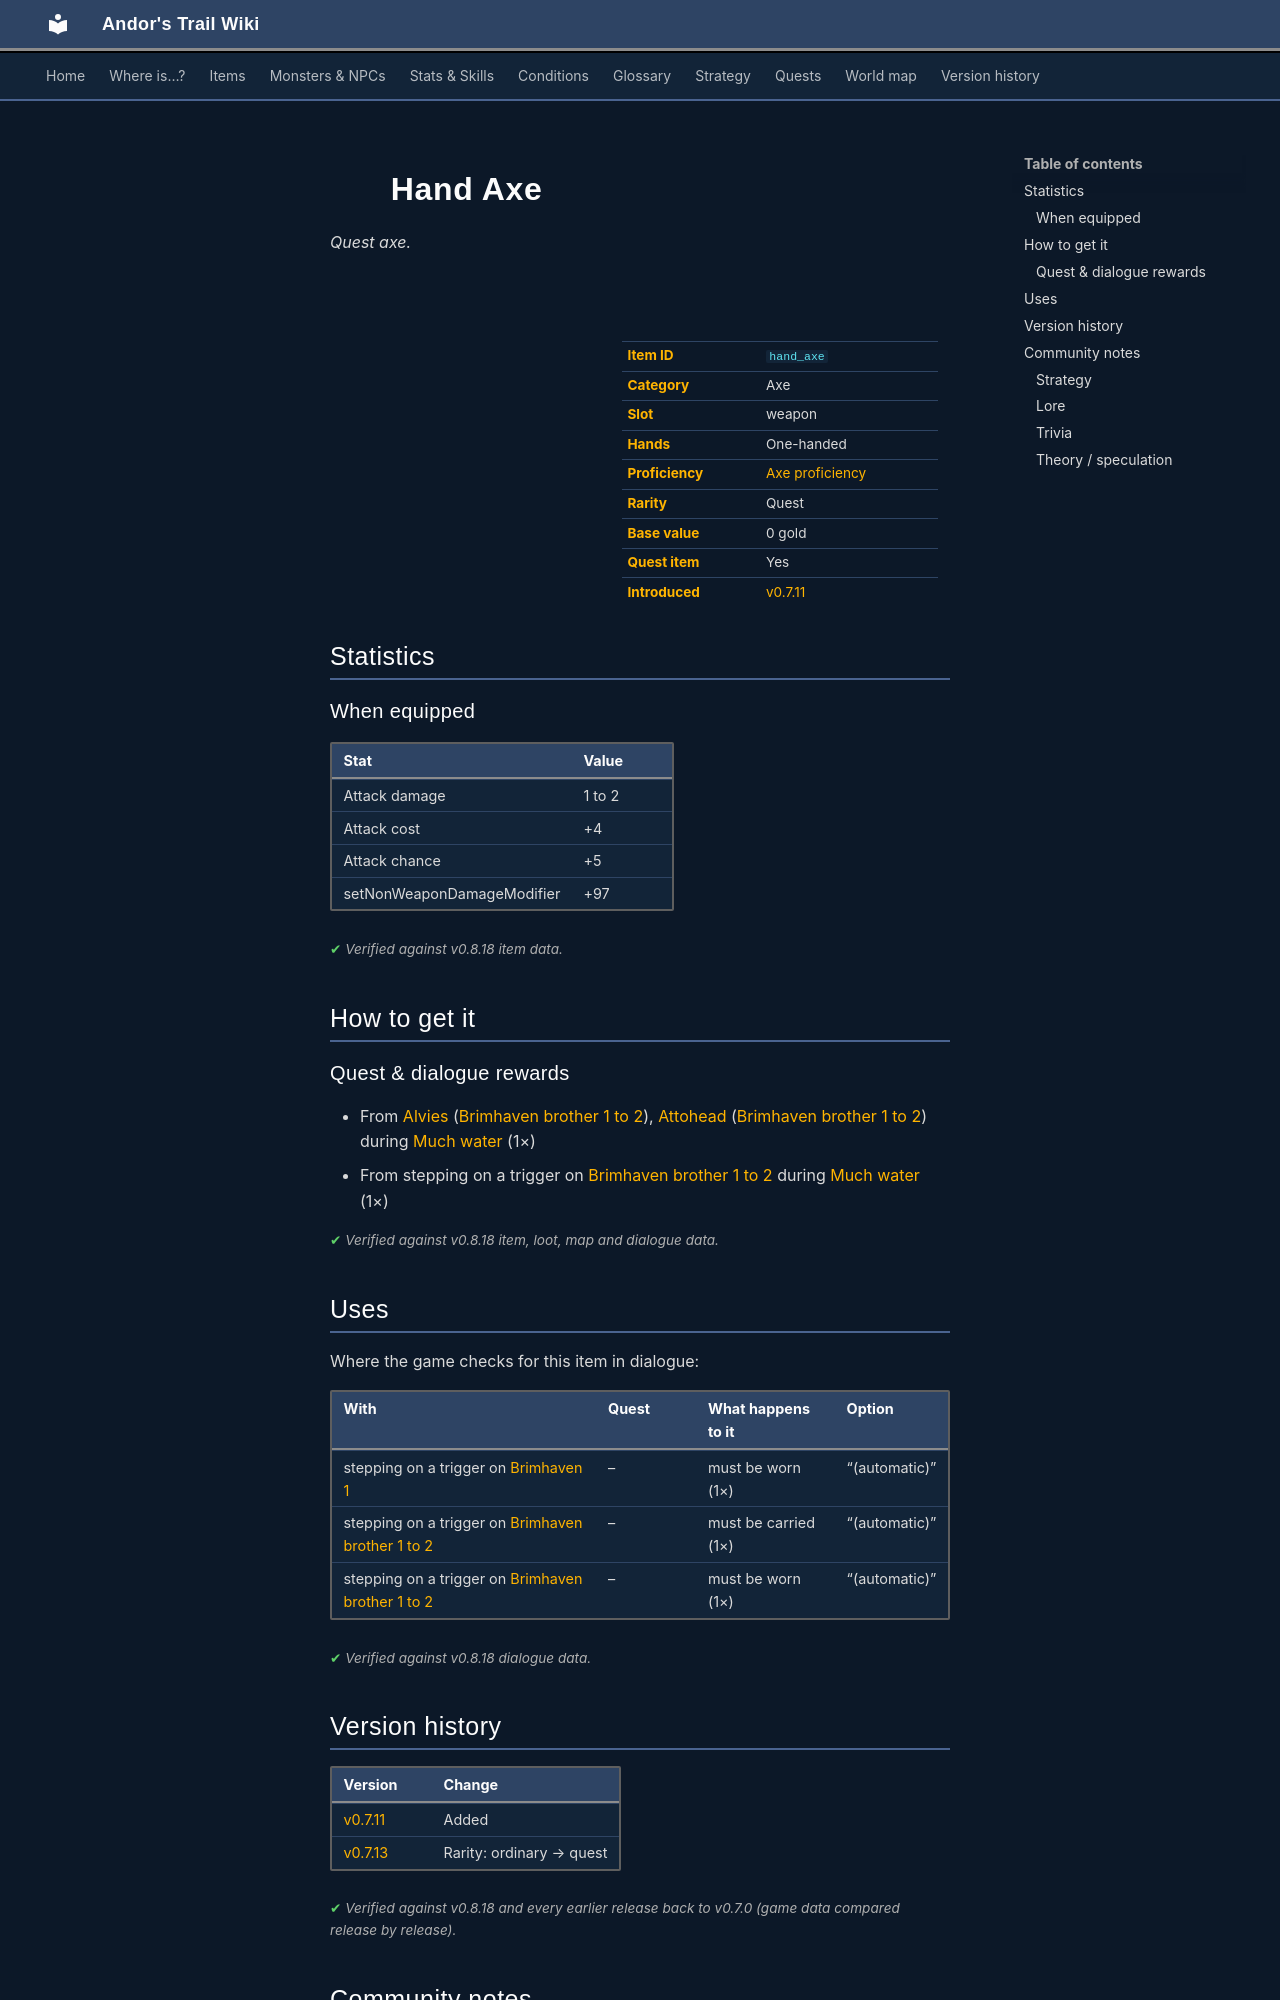

repository: asdfghjkl628/Andor-s-Trail-Wikiiii · page: items/hand_axe/index.html · generator: mkdocs

---
description: "Hand Axe is a quest axe in Andor's Trail (Attack damage 1 to 2, Attack cost +4, Attack chance +5, setNonWeaponDamageModifier +97). How to get it: quests and dialogue."
---

# ![](../assets/icons/items/items_weapons_3_35.png){ .sprite } Hand Axe

*Quest axe.*

<div class="infobox" markdown>

<p class="ib-img"><img class="sprite" src="../../assets/icons/items/items_weapons_3_35.png" alt=""></p>

| | |
|---|---|
| **Item ID** | `hand_axe` |
| **Category** | Axe |
| **Slot** | weapon |
| **Hands** | One-handed |
| **Proficiency** | [Axe proficiency](../skills/weaponProficiencyAxe.md) |
| **Rarity** | Quest |
| **Base value** | 0 gold |
| **Quest item** | Yes |
| **Introduced** | [v0.7.11](../versions/0.7.11.md) |

</div>

## Statistics

### When equipped

| Stat | Value |
|---|---|
| Attack damage | 1 to 2 |
| Attack cost | +4 |
| Attack chance | +5 |
| setNonWeaponDamageModifier | +97 |

<p class="verified">Verified against v0.8.18 item data.</p>

## How to get it

### Quest & dialogue rewards

- From [Alvies](../monsters/brv_alvies.md) ([Brimhaven brother 1 to 2](../maps/brimhaven_brother1_to_2.md)), [Attohead](../monsters/brv_attohead.md) ([Brimhaven brother 1 to 2](../maps/brimhaven_brother1_to_2.md)) during [Much water](../quests/brv_flood.md#stage-50) (1×)
- From stepping on a trigger on [Brimhaven brother 1 to 2](../maps/brimhaven_brother1_to_2.md) during [Much water](../quests/brv_flood.md#stage-53) (1×)


<p class="verified">Verified against v0.8.18 item, loot, map and dialogue data.</p>

## Uses

Where the game checks for this item in dialogue:

| With | Quest | What happens to it | Option |
|---|---|---|---|
| stepping on a trigger on [Brimhaven 1](../maps/brimhaven1.md) | – | must be worn (1×) | “(automatic)” |
| stepping on a trigger on [Brimhaven brother 1 to 2](../maps/brimhaven_brother1_to_2.md) | – | must be carried (1×) | “(automatic)” |
| stepping on a trigger on [Brimhaven brother 1 to 2](../maps/brimhaven_brother1_to_2.md) | – | must be worn (1×) | “(automatic)” |

<p class="verified">Verified against v0.8.18 dialogue data.</p>


## Version history

| Version | Change |
|---|---|
| [v0.7.11](../versions/0.7.11.md) | Added |
| [v0.7.13](../versions/0.7.13.md) | Rarity: ordinary → quest |

<p class="verified">Verified against v0.8.18 and every earlier release back to v0.7.0 (game data compared release by release).</p>


## Community notes

<small>Written by players, not generated from game data. **Strategy**: how and when to use it · **Lore**: the in-world story · **Trivia**: real-world facts, references, development history · **Theory / speculation**: unconfirmed ideas; may just be unfinished content</small>

### Strategy

*No notes yet. Contributions are welcome: [add a note](https://github.com/asdfghjkl628/Andor-s-Trail-Wikiiii/new/main/notes/items?filename=hand_axe.md&value=%23%23%20Strategy%0A%0A%3C%21--%20how%20and%20when%20to%20use%20it%20--%3E%0A%0A%23%23%20Lore%0A%0A%3C%21--%20the%20in-world%20story%20--%3E%0A%0A%23%23%20Trivia%0A%0A%3C%21--%20real-world%20facts%2C%20references%2C%20development%20history%20--%3E%0A%0A%23%23%20Theory%20/%20speculation%0A%0A%3C%21--%20unconfirmed%20ideas%3B%20may%20just%20be%20unfinished%20content%20--%3E%0A).*

### Lore

*No notes yet. Contributions are welcome: [add a note](https://github.com/asdfghjkl628/Andor-s-Trail-Wikiiii/new/main/notes/items?filename=hand_axe.md&value=%23%23%20Strategy%0A%0A%3C%21--%20how%20and%20when%20to%20use%20it%20--%3E%0A%0A%23%23%20Lore%0A%0A%3C%21--%20the%20in-world%20story%20--%3E%0A%0A%23%23%20Trivia%0A%0A%3C%21--%20real-world%20facts%2C%20references%2C%20development%20history%20--%3E%0A%0A%23%23%20Theory%20/%20speculation%0A%0A%3C%21--%20unconfirmed%20ideas%3B%20may%20just%20be%20unfinished%20content%20--%3E%0A).*
